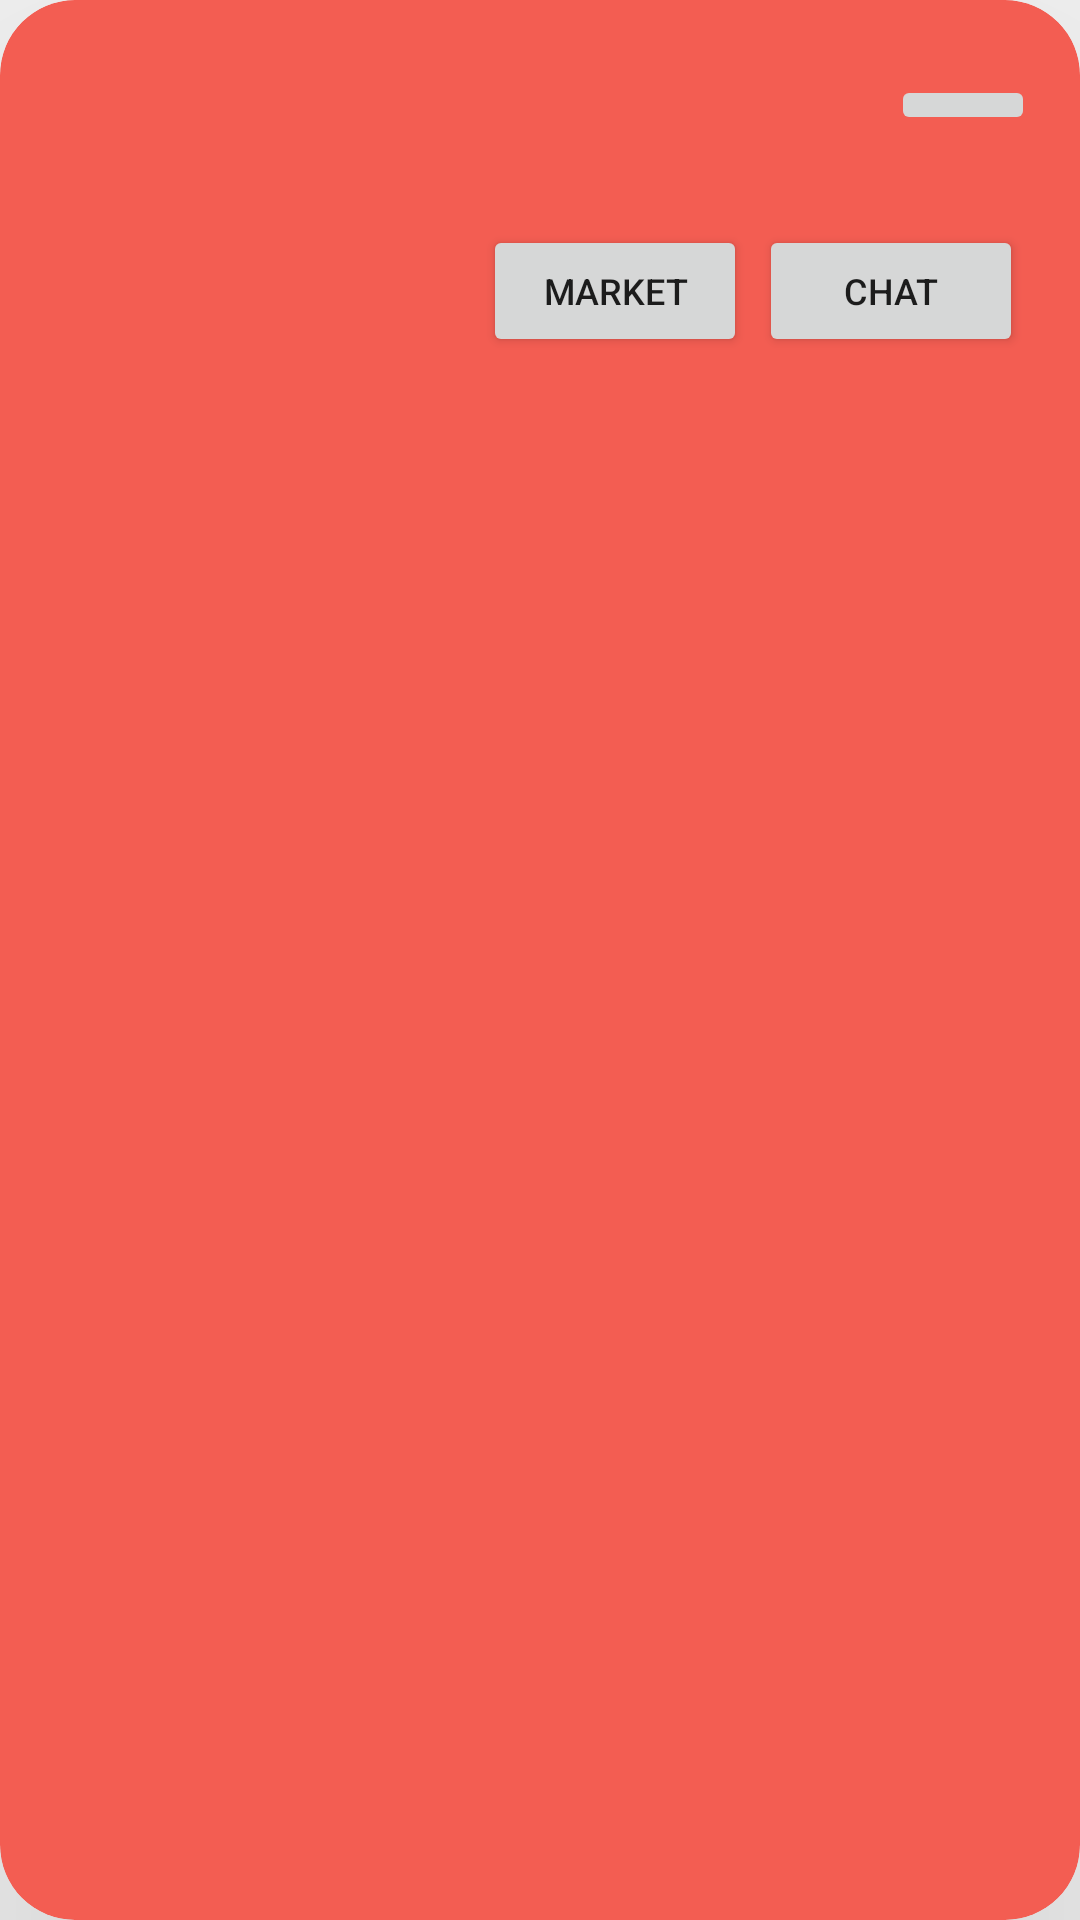

Write the Android layout XML for this screen, with the resource values it uses.
<!-- AndroidManifest.xml: application theme Theme.HawkerPals -->
<!-- res/layout/card_layout.xml -->
<?xml version="1.0" encoding="utf-8"?>
<androidx.cardview.widget.CardView xmlns:android="http://schemas.android.com/apk/res/android"
    xmlns:card_view="http://schemas.android.com/apk/res-auto"
    xmlns:tools="http://schemas.android.com/tools"
    android:id="@+id/card_view"
    android:layout_width="match_parent"
    android:layout_height="wrap_content"
    android:layout_marginLeft="16dp"
    android:layout_marginTop="12dp"
    android:layout_marginRight="16dp"
    android:layout_marginBottom="12dp"
    android:clickable="true"
    android:focusable="true"
    android:foreground="?selectableItemBackground"
    card_view:cardBackgroundColor="#F35D52"
    card_view:cardCornerRadius="25dp"
    card_view:cardElevation="100dp"
    card_view:contentPadding="10dp">

    <androidx.constraintlayout.widget.ConstraintLayout
        android:id="@+id/relativeLayout"
        android:layout_width="match_parent"
        android:layout_height="match_parent"
        android:padding="5dp">

        <TextView
            android:id="@+id/item_title"
            android:layout_width="0dp"
            android:layout_height="47dp"
            android:layout_marginTop="8dp"
            android:layout_marginEnd="12dp"
            android:textColor="@color/white"
            android:textSize="20sp"
            android:textStyle="bold"
            card_view:layout_constraintEnd_toStartOf="@+id/favButton"
            card_view:layout_constraintHorizontal_bias="0.0"
            card_view:layout_constraintStart_toStartOf="parent"
            card_view:layout_constraintTop_toTopOf="parent" />

        <TextView
            android:id="@+id/item_detail"
            android:layout_width="0dp"
            android:layout_height="0dp"
            android:layout_marginTop="8dp"
            android:layout_marginEnd="11dp"
            android:layout_marginBottom="11dp"
            android:textColor="@color/white"
            android:textSize="12sp"
            android:textStyle="italic"
            card_view:layout_constraintBottom_toTopOf="@+id/item_image"
            card_view:layout_constraintEnd_toStartOf="@+id/marketplace"
            card_view:layout_constraintHorizontal_bias="0.063"
            card_view:layout_constraintStart_toStartOf="parent"
            card_view:layout_constraintTop_toBottomOf="@+id/item_title" />

        <Button
            android:id="@+id/chat"
            android:layout_width="88dp"
            android:layout_height="44dp"
            android:layout_marginTop="60dp"
            android:layout_marginEnd="4dp"
            android:text="Chat"
            android:textSize="12sp"
            card_view:layout_constraintEnd_toEndOf="parent"
            card_view:layout_constraintTop_toTopOf="parent" />

        <Button
            android:id="@+id/marketplace"
            android:layout_width="88dp"
            android:layout_height="44dp"
            android:layout_marginTop="60dp"
            android:layout_marginEnd="96dp"
            android:text="Market"
            android:textSize="12sp"
            card_view:layout_constraintEnd_toEndOf="parent"
            card_view:layout_constraintTop_toTopOf="parent" />

        <ImageView
            android:id="@+id/item_image"
            android:layout_width="386dp"
            android:layout_height="230dp"
            android:layout_marginStart="4dp"
            android:layout_marginTop="120dp"
            android:background="@drawable/round_outline_hawker_centre"
            card_view:layout_constraintEnd_toEndOf="parent"
            card_view:layout_constraintStart_toStartOf="parent"
            card_view:layout_constraintTop_toTopOf="parent"
            tools:srcCompat="@tools:sample/backgrounds/scenic" />

        <ImageButton
            android:id="@+id/favButton"
            android:layout_width="48dp"
            android:layout_height="wrap_content"
            android:layout_marginStart="11dp"
            android:layout_marginTop="10dp"
            android:longClickable="false"
            card_view:layout_constraintEnd_toEndOf="parent"
            card_view:layout_constraintStart_toEndOf="@+id/item_title"
            card_view:layout_constraintTop_toTopOf="parent"
            card_view:srcCompat="@drawable/ic_favorite"
            tools:ignore="SpeakableTextPresentCheck,DuplicateClickableBoundsCheck" />


    </androidx.constraintlayout.widget.ConstraintLayout>

</androidx.cardview.widget.CardView>
<!-- resources referenced by this layout -->
<resources>
  <color name="white">#FFFFFFFF</color>
  <style name="Theme.HawkerPals" parent="Theme.MaterialComponents.DayNight.NoActionBar">
          
          <item name="colorPrimary">@color/purple_500</item>
          <item name="colorPrimaryVariant">@color/purple_700</item>
          <item name="colorOnPrimary">@color/white</item>
          
          <item name="colorSecondary">@color/teal_200</item>
          <item name="colorSecondaryVariant">@color/teal_700</item>
          <item name="colorOnSecondary">@color/black</item>
          
          <item name="android:statusBarColor" tools:targetApi="l">?attr/colorPrimaryVariant</item>
          
      </style>
  <color name="purple_500">#FF6200EE</color>
  <color name="purple_700">#FF3700B3</color>
  <color name="teal_200">#FF03DAC5</color>
  <color name="teal_700">#FF018786</color>
  <color name="black">#FF000000</color>
</resources>
